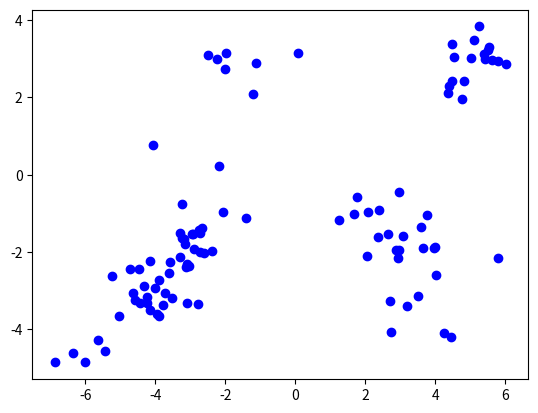

Here is the Python script that generated this plot: (Note: this script raises an exception after producing the figure.)
import numpy as np
import matplotlib.pyplot as plt
import math
import random
import scipy.stats
import numpy.matlib as mlib


def data_gen(alpha, mu, cov, samples):
    data = np.zeros((2, samples))
    uni = np.random.uniform(0, 1, (1, samples))
    for a in range(len(alpha)):
        prev = sum(alpha[:a])
        idcs = np.where((uni[0, :] >= prev) & (uni[0, :] <= prev+alpha[a]))[0]
        for d in idcs:
            ph = mu[0, :, a]
            data[:, d] = np.random.multivariate_normal(mu[0, :, a], cov[:, :, a])
    plt.plot(data[0, :], data[1, :], 'bo')
    plt.show()

    return data


def bootstrap(data, samples, n_train):
    idcs_t = np.random.randint(0, samples-1, (1, n_train))
    data_t = data[:, idcs_t[0, :]]
    idcs_v = np.random.randint(0, samples-1, (1, n_train))
    data_v = data[:, idcs_v[0, :]]

    return data_t, data_v


def em_gmm(alpha_true, mu_true, cov_true, samples):
    data = data_gen(alpha_true, mu_true, cov_true, samples)
    M = range(1, 7)
    ll_mat = np.zeros((7, 10))
    for k in range(10):
        # Bootstrap some data
        data_t, data_v = bootstrap(data, samples, samples)
        for m in M:
            # Initialization
            mu = np.zeros((1, 2, m))
            cov = np.zeros((2, 2, m))
            n = data_t.shape[1]
            # Select m points to initialize parameters
            alpha = (1/m) * np.ones((1, m))
            # randomize indices
            hand = list(range(0, n))
            random.shuffle(hand)
            for select in range(m):
                mu[:, :, select] = data_t[:, hand[select]].T
            # Assign each training point to a group based on distance to means
            dist = np.zeros((m, n))
            for j in range(m):
                dist[j, :] = np.linalg.norm(np.subtract(data_t, mu[:, :, j].T), axis=0)
            # Find row where each column is at min and assign as group
            mins = np.amin(dist, axis=0)
            groups = np.zeros((1, n))
            for j in range(n):
                groups[0, j] = np.where(mins[j] == dist[:, j])[0][0]
            hold_g = np.where(mins == dist)
            # Create covariance guess for each group
            for j in range(m):
                idx = np.where(groups == j)[1]
                hold = data_t[:, idx]
                if hold.shape[1] == 1:
                    cov[:, :, j] = np.identity(2)
                elif idx == []:
                    cov[:, :, j] = np.identity(2)
                else:
                    cov[:, :, j] = np.cov(hold, rowvar=True) + 1e-10*np.identity(2)
            # Singularity check
            for j in range(m):
                test = np.linalg.det(cov[:, :, j])
                if test == np.nan:
                    cov[:, :, j] = np.identity(2)
            # Begin EM portion of the problem, and run until converged
            converge = 20
            count = 0
            while converge >= 0.05 and count <= 500:
                px = np.zeros((m, n))
                for j in range(n):
                    for m_sub in range(m):
                        try:
                            px[m_sub, j] = alpha[0, m_sub] * evaluate_gaussian(data_t[:, j], mu[:, :, m_sub], cov[:, :, m_sub])
                        except IndexError:
                            px[m_sub, j] = alpha[m_sub] * evaluate_gaussian(data_t[:, j], mu[:, :, m_sub], cov[:, :, m_sub])
                # Find totals
                sum = np.sum(px, axis=0)
                p_lgx = np.divide(px, mlib.repmat(sum, m, 1))
                # Calculate weight matrix
                sum2 = np.zeros((m, 1))
                sum2[:, 0] = np.sum(p_lgx, axis=1)
                w = np.divide(p_lgx, mlib.repmat(sum2, 1, n))
                # Update alpha
                alpha_new = np.mean(p_lgx, axis=1)
                # Update mean
                mu_h = data_t.dot(w.T)
                # Reshape
                mu_new = np.zeros((1, 2, m))
                for j in range(m):
                    mu_new[:, :, j] = mu_h[:, j]
                # Update covariance
                cov_new = np.zeros((2, 2, m))
                for j in range(m):
                    v = np.subtract(data_t, mu_new[:, :, j].T)
                    u = np.multiply(mlib.repmat(w[j, :], 2, 1), v)
                    cov_new[:, :, j] = u.dot(v.T) + 1e-10*np.identity(2)
                # convergence check
                d_alpha = np.amax(np.subtract(alpha, alpha_new))
                d_mu = np.amax(np.subtract(mu, mu_new))
                d_cov = np.amax(np.subtract(cov, cov_new))
                converge = np.amax([d_alpha, d_mu, d_cov])
                # Update parameters and return to top
                alpha = alpha_new
                mu = mu_new
                cov = cov_new
                count += 1
            # Evaluate log-likelihood
            ll = np.zeros((m, n))
            for j in range(n):
                for m_sub in range(m):
                    try:
                        ll[m_sub, j] = alpha[0, m_sub] * evaluate_gaussian(data_t[:, j], mu[:, :, m_sub],
                                                                           cov[:, :, m_sub])
                    except IndexError:
                        ll[m_sub, j] = alpha[m_sub] * evaluate_gaussian(data_t[:, j], mu[:, :, m_sub],
                                                                        cov[:, :, m_sub])
            hold = np.sum(np.log(11))
            ll_mat[m-1, k] = np.sum(np.log(ll+1e-10)) / (-m*n)
    # alpha, mu, cov = output_validation(data_v, 4)
    scores = np.mean(ll_mat, axis=1)
    plt.plot(scores, 'bo-')
    plt.show()
    best_fit = np.where(scores == np.nanmax(scores))[0]

    return best_fit, data_v


def output_validation(data_v, m0):
    M = [m0[0, 0]]
    data_t = data_v
    for m in M:
        # Initialization
        mu = np.zeros((1, 2, m))
        cov = np.zeros((2, 2, m))
        n = data_t.shape[1]
        # Select m points to initialize parameters
        alpha = (1 / m) * np.ones((1, m))
        # randomize indices
        hand = list(range(0, n))
        random.shuffle(hand)
        for select in range(m):
            mu[:, :, select] = data_t[:, hand[select]].T
        # Assign each training point to a group based on distance to means
        dist = np.zeros((m, n))
        for j in range(m):
            dist[j, :] = np.linalg.norm(np.subtract(data_t, mu[:, :, j].T), axis=0)
        # Find row where each column is at min and assign as group
        mins = np.amin(dist, axis=0)
        groups = np.zeros((1, n))
        for j in range(n):
            groups[0, j] = np.where(mins[j] == dist[:, j])[0][0]
        hold_g = np.where(mins == dist)
        # Create covariance guess for each group
        for j in range(m):
            idx = np.where(groups == j)[1]
            hold = data_t[:, idx]
            if hold.shape[1] == 1:
                cov[:, :, j] = np.identity(2)
            elif idx == []:
                cov[:, :, j] = np.identity(2)
            else:
                cov[:, :, j] = np.cov(hold, rowvar=True) + 1e-10 * np.identity(2)
        # Singularity check
        for j in range(m):
            test = np.linalg.det(cov[:, :, j])
            if test == np.nan:
                cov[:, :, j] = np.identity(2)
        # Begin EM portion of the problem, and run until converged
        converge = 20
        while converge >= 0.05:
            px = np.zeros((m, n))
            for j in range(n):
                for m_sub in range(m):
                    try:
                        px[m_sub, j] = alpha[0, m_sub] * evaluate_gaussian(data_t[:, j], mu[:, :, m_sub],
                                                                           cov[:, :, m_sub])
                    except IndexError:
                        px[m_sub, j] = alpha[m_sub] * evaluate_gaussian(data_t[:, j], mu[:, :, m_sub],
                                                                        cov[:, :, m_sub])
            # Find totals
            sum = np.sum(px, axis=0)
            p_lgx = np.divide(px, mlib.repmat(sum, m, 1))
            # Calculate weight matrix
            sum2 = np.zeros((m, 1))
            sum2[:, 0] = np.sum(p_lgx, axis=1)
            w = np.divide(p_lgx, mlib.repmat(sum2, 1, n))
            # Update alpha
            alpha_new = np.mean(p_lgx, axis=1)
            # Update mean
            mu_h = data_t.dot(w.T)
            # Reshape
            mu_new = np.zeros((1, 2, m))
            for j in range(m):
                mu_new[:, :, j] = mu_h[:, j]
            # Update covariance
            cov_new = np.zeros((2, 2, m))
            for j in range(m):
                v = np.subtract(data_t, mu_new[:, :, j].T)
                u = np.multiply(mlib.repmat(w[j, :], 2, 1), v)
                cov_new[:, :, j] = u.dot(v.T) + 1e-10 * np.identity(2)
            # convergence check
            d_alpha = np.amax(np.subtract(alpha, alpha_new))
            d_mu = np.amax(np.subtract(mu, mu_new))
            d_cov = np.amax(np.subtract(cov, cov_new))
            converge = np.amax([d_alpha, d_mu, d_cov])
            # Update parameters and return to top
            alpha = alpha_new
            mu = mu_new
            cov = cov_new
        # return

        return alpha, mu, cov


def evaluate_gaussian(x, m, cov):
    l = (1 / (np.sqrt((2 * math.pi) ** 2 * np.linalg.det(cov)))) * math.exp(
        -0.5 * (np.dot(np.subtract(x, m).dot(np.linalg.inv(cov)), np.subtract(x, m).T)))

    return l


if __name__ == '__main__':
    # Define true parameters
    alpha = [0.2, 0.3, 0.1, 0.4]
    # Means
    mu = np.zeros((1, 2, 4))
    mu[:, :, 0] = [5, 3]
    mu[:, :, 1] = [3, -2]
    mu[:, :, 2] = [-2, 3]
    mu[:, :, 3] = [-4, -3]
    # Covariances
    cov = np.zeros((2, 2, 4))
    cov[:, :, 0] = [[1, 0.5], [0.5, 1]]
    cov[:, :, 1] = [[1, -0.25], [-0.25, 1]]
    cov[:, :, 2] = [[1, 0.1], [0.1, 1]]
    cov[:, :, 3] = [[1, 0.75], [0.75, 1]]
    # Sample steps
    samples = [100, 1000]
    # Call EM for GMM 100 times
    for N in samples:
        fit = []
        for runs in range(100):
            best_fit, data_v = em_gmm(alpha, mu, cov, N)
            fit.append(best_fit)
        m = scipy.stats.mode(np.asarray(fit))
        alpha, mu, cov = output_validation(data_v, m.mode)
        print(alpha, mu, cov)

    # Stop for results
